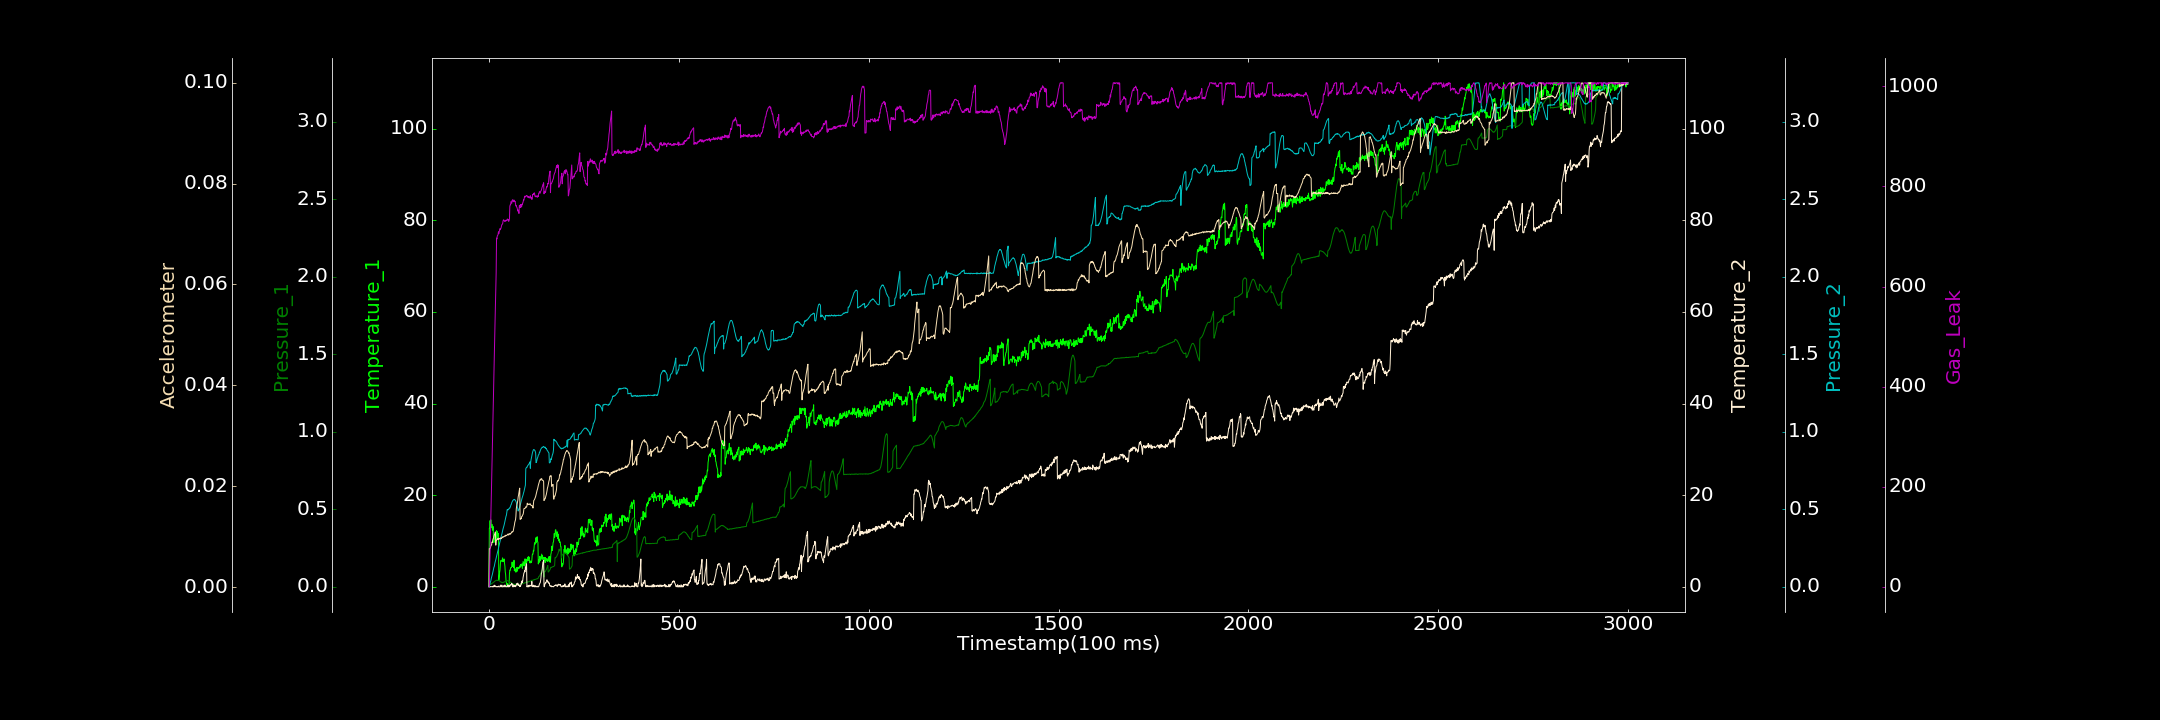

The table this chart was drawn from, first rows:
0.000000000, 0.000000000, 0.000252948, 0.124931594, 0.001134700, 0.000042259, 0.000000000
1, 12.79, 0.01396, 0.000000000, 0.000000000, 0.007647, 1.86
2, 12.82, 0.01448, 0.02215, 0.01039, 0.00756, 34.94
3, 14.45, 0.01519, 0.000000000, 0.02026, 0.007669, 68.63
4, 12.89, 0.01711, 0.05709, 0.03261, 0.007791, 104.4
5, 14.62, 0.0166, 0.000000000, 0.03834, 0.008167, 139.3
6, 13.1, 0.0183, 0.05011, 0.05286, 0.00829, 175.7
7, 12.99, 0.02081, 0.03033, 0.06168, 0.008343, 208
8, 13.63, 0.02292, 0.000000000, 0.07264, 0.008908, 244.3
9, 12.52, 0.02335, 0.000000000, 0.07985, 0.008845, 281.1
10, 12.35, 0.02537, 0.000000000, 0.0912, 0.009293, 311.6
11, 13.16, 0.02869, 0.1576, 0.1025, 0.009576, 350
12, 10.64, 0.0289, 0.000000000, 0.1153, 0.009708, 383.8
13, 9.674, 0.0308, 0.000000000, 0.1249, 0.01006, 417.8
14, 10.48, 0.03413, 0.3517, 0.1306, 0.0103, 455.7
15, 11.32, 0.03528, 0.04316, 0.1455, 0.01046, 490.5
16, 10.33, 0.03808, 0.1273, 0.1563, 0.01071, 527.5
17, 11.39, 0.0385, 0.2239, 0.1651, 0.01091, 557.5
18, 11.93, 0.03988, 0.000000000, 0.175, 0.008301, 593.6
19, 11.42, 0.04114, 0.000000000, 0.1857, 0.009232, 627.8
20, 12.24, 0.04266, 0.05485, 0.1947, 0.009361, 696.7
21, 10.38, 0.04275, 0.000000000, 0.2081, 0.009359, 694.9
22, 12.04, 0.04278, 0.05893, 0.2161, 0.009412, 701
23, 11.32, 0.04011, 0.000000000, 0.2268, 0.009603, 702.1
24, 11.34, 0.04241, 0.000000000, 0.2356, 0.009476, 703.8
25, 11.62, 0.04319, 0.1622, 0.2487, 0.009385, 709.2
26, 1.478, 0.04029, 0.000000000, 0.2595, 0.009686, 705.6
27, 2.352, 0.03923, 0.000000000, 0.2692, 0.009533, 710
28, 3.089, 0.03886, 0.000000000, 0.2784, 0.00964, 711.3
29, 3.6, 0.03449, 0.000000000, 0.29, 0.009533, 715.7
30, 4.871, 0.03258, 0.3694, 0.2963, 0.009701, 714
31, 5.726, 0.03199, 0.1955, 0.3101, 0.009733, 715.7
32, 5.709, 0.03112, 0.000000000, 0.3217, 0.009724, 717.1
33, 5.643, 0.03009, 0.04728, 0.3319, 0.009583, 720.9
34, 5.555, 0.02705, 0.3751, 0.3399, 0.009775, 723.5
35, 5.997, 0.02636, 0.000000000, 0.3512, 0.009876, 724.3
36, 6.326, 0.02821, 0.009086, 0.3606, 0.009813, 725.2
37, 5.475, 0.02931, 0.000000000, 0.3724, 0.009999, 730.2
38, 5.698, 0.02796, 0.000000000, 0.3806, 0.009919, 733.2
39, 5.661, 0.03004, 0.2324, 0.3909, 0.009953, 733
40, 6.078, 0.03022, 0.291, 0.3986, 0.009995, 731.7
41, 5.138, 0.03191, 0.000000000, 0.4106, 0.01003, 730.8
42, 4.513, 0.03372, 0.4052, 0.4234, 0.01013, 729.9
43, 3.215, 0.03619, 0.06802, 0.4316, 0.01027, 731.2
44, 2.633, 0.03545, 0.000000000, 0.4451, 0.01008, 730.9
45, 1.249, 0.03768, 0.09877, 0.4554, 0.01021, 732.6
46, 0.8284, 0.03678, 0.000000000, 0.4616, 0.01027, 731.6
47, 0.4285, 0.04103, 0.000000000, 0.4788, 0.01022, 731.4
48, 0.1989, 0.039, 0.000000000, 0.4972, 0.0103, 734.3
49, 0.686, 0.03904, 0.108, 0.4974, 0.01039, 734.9
50, 0.000000000, 0.03886, 0.4383, 0.4957, 0.01051, 732.8
51, 0.000000000, 0.03632, 0.1192, 0.5, 0.01038, 734
52, 0.03844, 0.0363, 0.000000000, 0.5, 0.0103, 730.2
53, 0.1387, 0.03673, 0.000000000, 0.5047, 0.01057, 731.9
54, 2.877, 0.03407, 0.3145, 0.5075, 0.01055, 735.3
55, 3.628, 0.03318, 0.09162, 0.5072, 0.01049, 760.1
56, 3.593, 0.0305, 0.3553, 0.5134, 0.01059, 763.3
57, 4.13, 0.02906, 0.3815, 0.5204, 0.01051, 763.4
58, 4.214, 0.02767, 0.5265, 0.5287, 0.01067, 769.7
59, 4.177, 0.02557, 0.4212, 0.5314, 0.01078, 767.7
60, 4.439, 0.02469, 0.7578, 0.5421, 0.01092, 766.1
... 2,939 more rows
